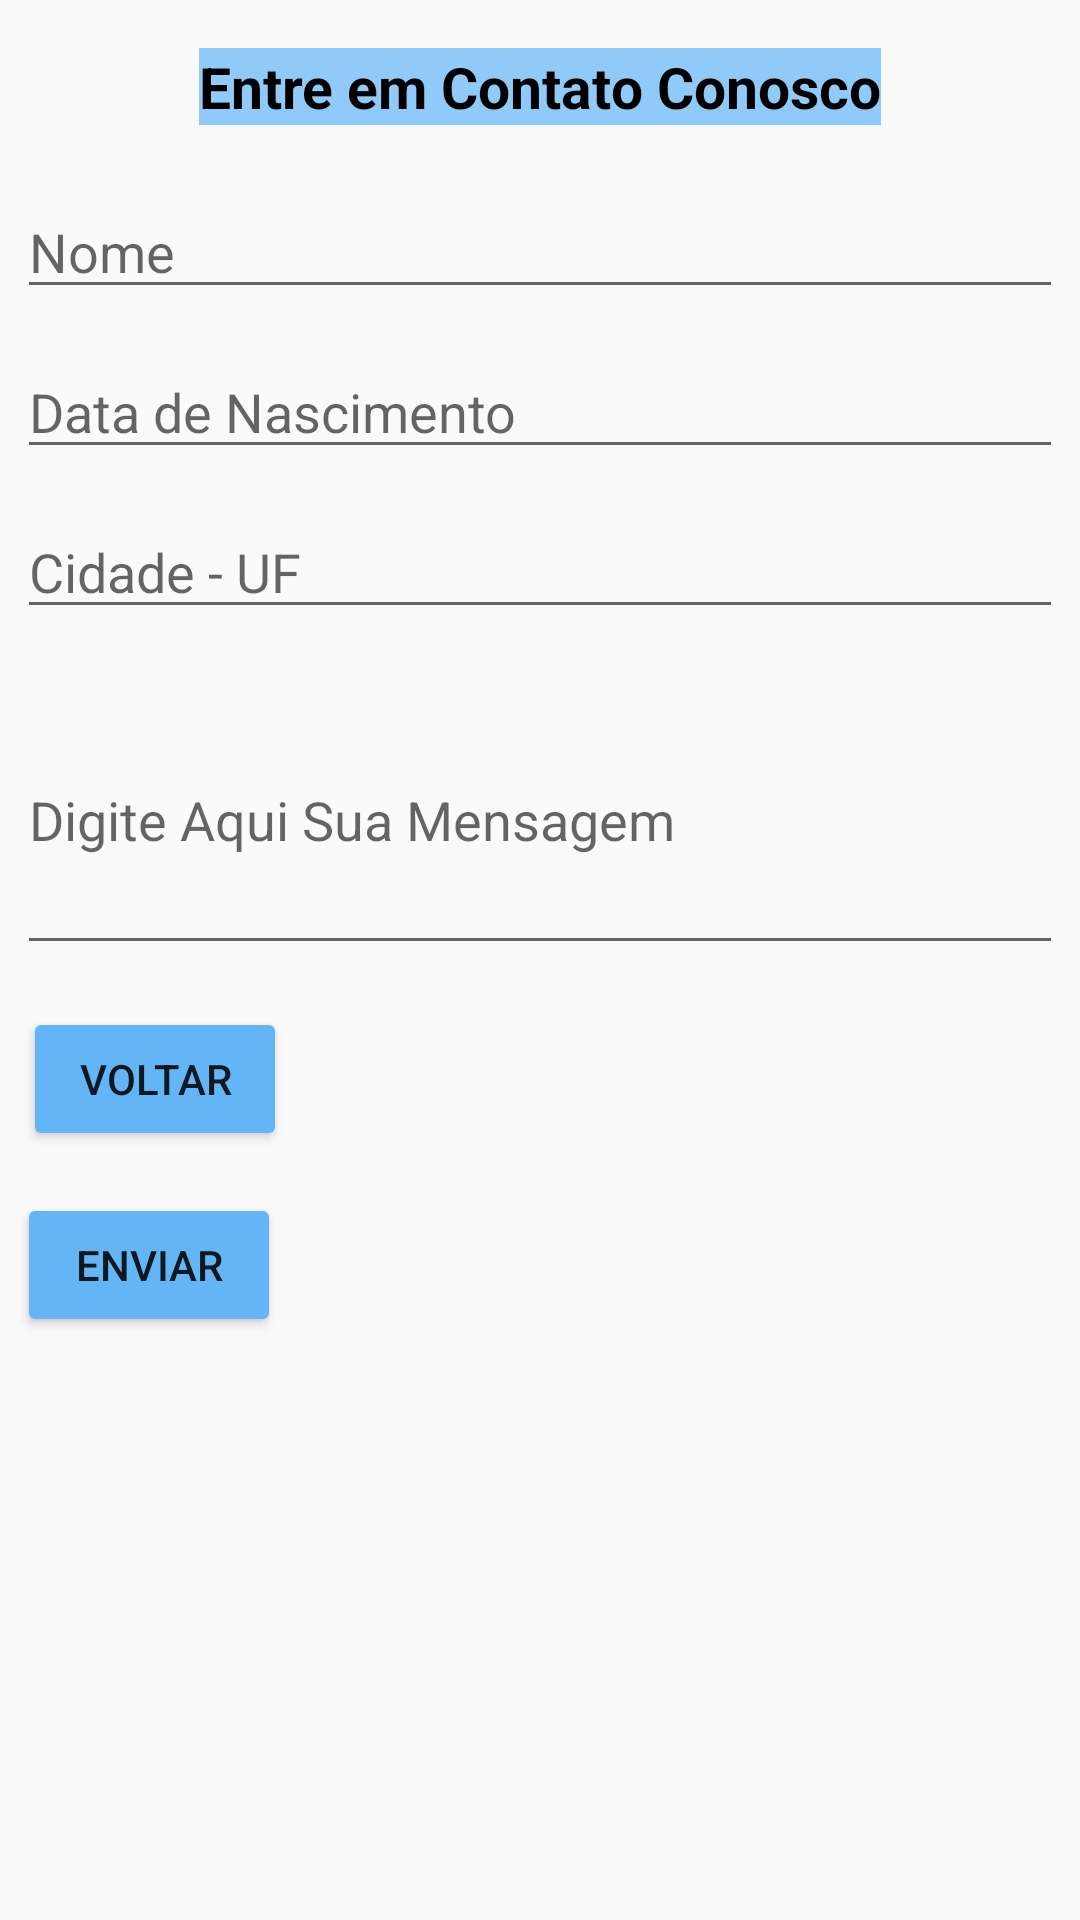

Reconstruct the res/layout file that produces this screen, plus the resources it refers to.
<!-- AndroidManifest.xml: application theme AppTheme -->
<!-- res/layout/activity_main2.xml -->
<?xml version="1.0" encoding="utf-8"?>
<ScrollView
    xmlns:android="http://schemas.android.com/apk/res/android"
    xmlns:tools="http://schemas.android.com/tools"
    android:layout_width="match_parent"
    android:layout_height="match_parent"
    tools:context="com.example.android.melhorarsuamemoria.Main2Activity">

    <LinearLayout
        android:layout_width="match_parent"
        android:layout_height="match_parent"
        android:orientation="vertical"
        android:paddingBottom="@dimen/activity_vertical_margin"
        android:paddingLeft="@dimen/activity_horizontal_margin"
        android:paddingRight="@dimen/activity_horizontal_margin"
        android:paddingTop="@dimen/activity_vertical_margin">

        <TextView
            android:layout_width="wrap_content"
            android:layout_height="wrap_content"
            android:layout_gravity="center_horizontal"
            android:layout_marginBottom="14dp"
            android:layout_marginTop="16dp"
            android:background="#90CAF9"
            android:text="Entre em Contato Conosco"
            android:textColor="@android:color/black"
            android:textSize="19sp"
            android:textStyle="bold" />

        <EditText
            android:id="@+id/nome"
            android:layout_width="match_parent"
            android:layout_height="wrap_content"
            android:layout_margin="6dp"
            android:hint="Nome"
            android:inputType="textMultiLine" />

        <EditText
            android:id="@+id/idade"
            android:layout_width="match_parent"
            android:layout_height="wrap_content"
            android:layout_margin="6dp"
            android:hint="Data de Nascimento"
            android:inputType="date" />

        <EditText
            android:id="@+id/cidade"
            android:layout_width="match_parent"
            android:layout_height="wrap_content"
            android:layout_margin="6dp"
            android:hint="Cidade - UF"
            android:inputType="textMultiLine" />

        <EditText
            android:id="@+id/texto"
            android:layout_width="match_parent"
            android:layout_height="100sp"
            android:layout_margin="6dp"
            android:hint="Digite Aqui Sua Mensagem"
            android:inputType="textMultiLine" />

        <Button
            android:layout_width="wrap_content"
            android:layout_height="wrap_content"
            android:layout_margin="8dp"
            android:onClick="startPrimeiraActivity"
            android:text="Voltar" />

        <Button
            android:layout_width="wrap_content"
            android:layout_height="wrap_content"
            android:layout_margin="6dp"
            android:onClick="enviar"
            android:text="Enviar" />

    </LinearLayout>

</ScrollView>
<!-- resources referenced by this layout -->
<resources>
  <style name="AppTheme" parent="Theme.AppCompat.Light.DarkActionBar">
          
          <item name="colorPrimary">#64B5F6</item>
          <item name="colorPrimaryDark">#1E88E5</item>
          <item name="colorAccent">#64B5F6</item>
          <item name="colorButtonNormal">#64B5F6</item>
      </style>
</resources>
